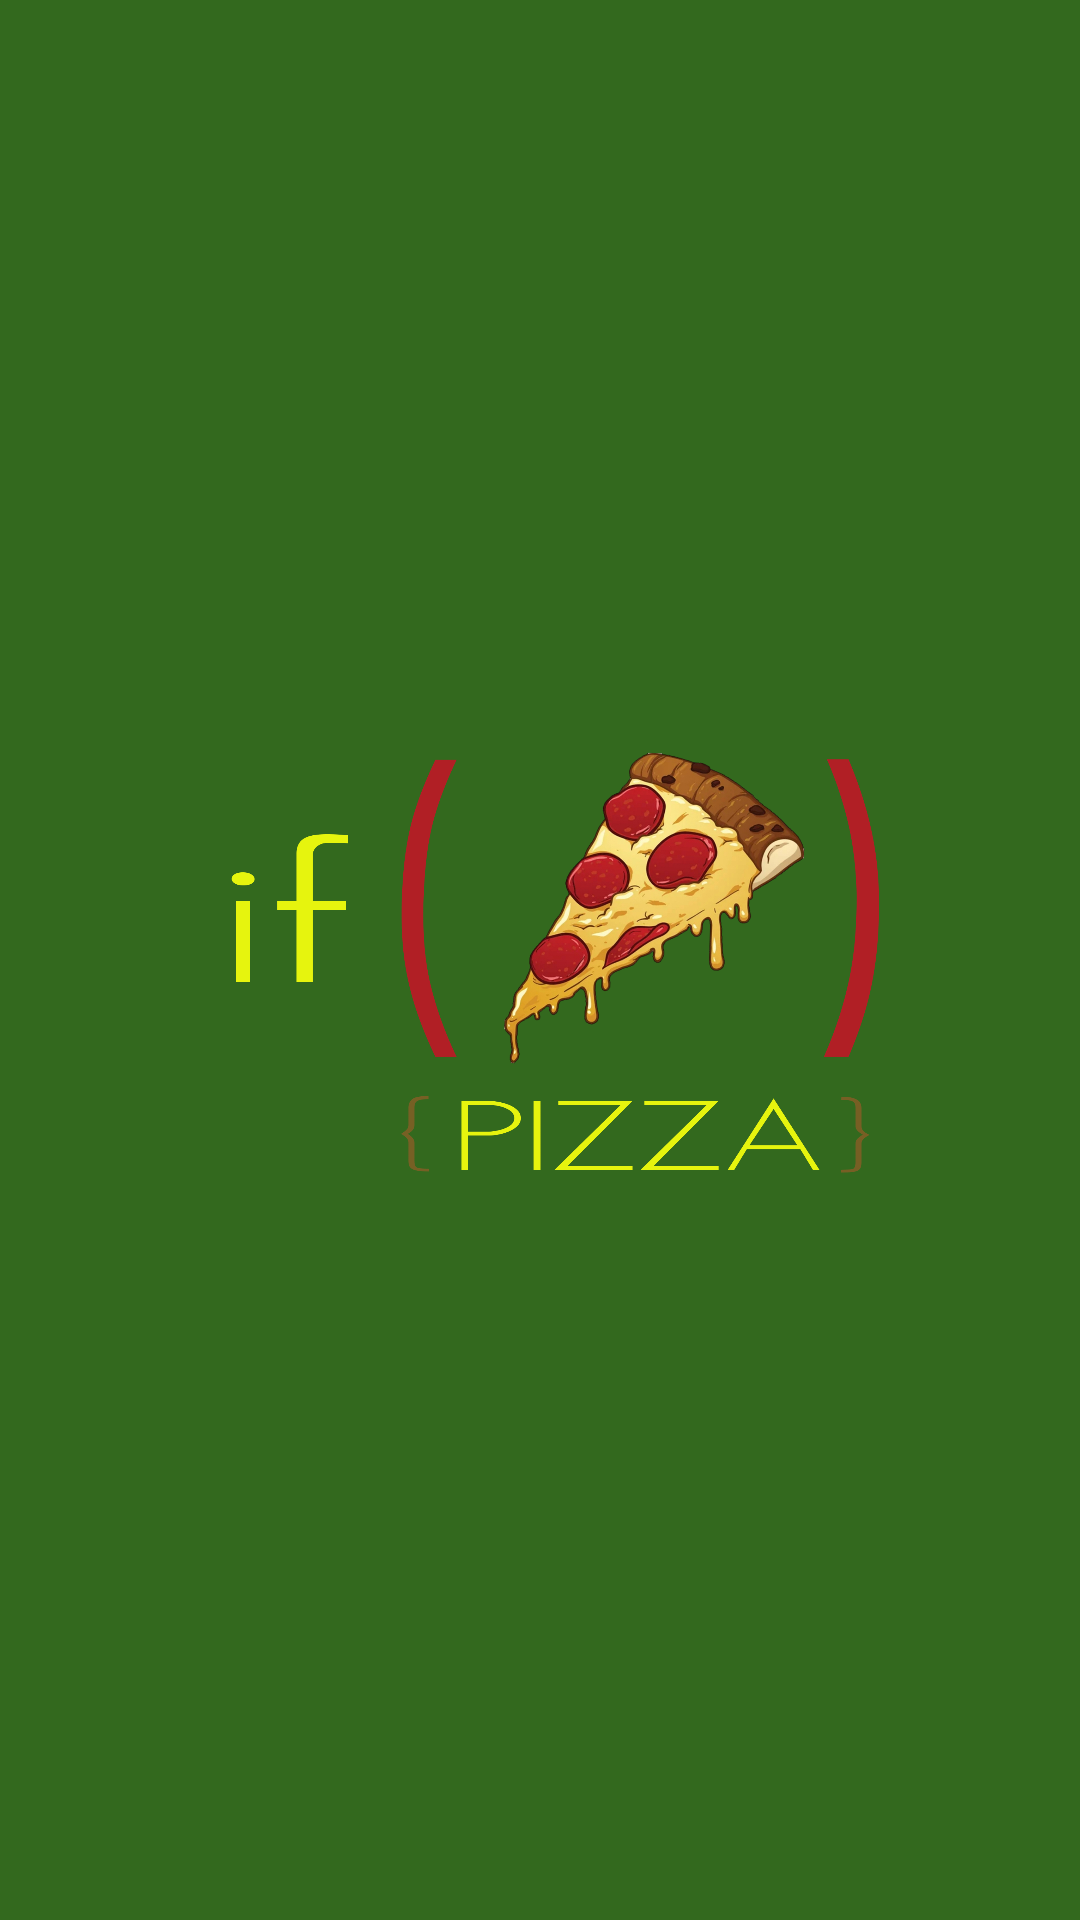

This screen was rendered from an Android layout file. Write that file and the resources it references.
<!-- AndroidManifest.xml: application theme Theme.IfPizzaApp -->
<!-- res/layout/activity_logo.xml -->
<?xml version="1.0" encoding="utf-8"?>
<androidx.constraintlayout.widget.ConstraintLayout xmlns:android="http://schemas.android.com/apk/res/android"
    xmlns:app="http://schemas.android.com/apk/res-auto"
    xmlns:tools="http://schemas.android.com/tools"
    android:layout_width="match_parent"
    android:layout_height="match_parent"
    android:background="@color/fondo_verde"
    tools:context=".Logo">

    <ImageView
        android:id="@+id/SplashScreenImage"
        android:layout_width="350dp"
        android:layout_height="200dp"
        android:src="@drawable/logoifpizzapng"
        app:layout_constraintBottom_toBottomOf="parent"
        app:layout_constraintLeft_toLeftOf="parent"
        app:layout_constraintRight_toRightOf="parent"
        app:layout_constraintTop_toTopOf="parent" />

</androidx.constraintlayout.widget.ConstraintLayout>
<!-- resources referenced by this layout -->
<resources>
  <color name="fondo_verde">#33691E</color>
  <!-- drawable logoifpizzapng: png bitmap (drawable, 630101 bytes) -->
  <style name="Theme.IfPizzaApp" parent="Theme.MaterialComponents.DayNight.DarkActionBar">
          
          <item name="colorPrimary">#3D9839</item>
          <item name="colorPrimaryVariant">#275525</item>
          <item name="colorOnPrimary">@color/white</item>
          
          <item name="colorSecondary">@color/teal_200</item>
          <item name="colorSecondaryVariant">@color/teal_700</item>
          <item name="colorOnSecondary">@color/black</item>
          
          <item name="android:statusBarColor" tools:targetApi="l">#275525</item>
          
      </style>
  <color name="white">#FFFFFFFF</color>
  <color name="teal_200">#FF03DAC5</color>
  <color name="teal_700">#FF018786</color>
  <color name="black">#FF000000</color>
</resources>
